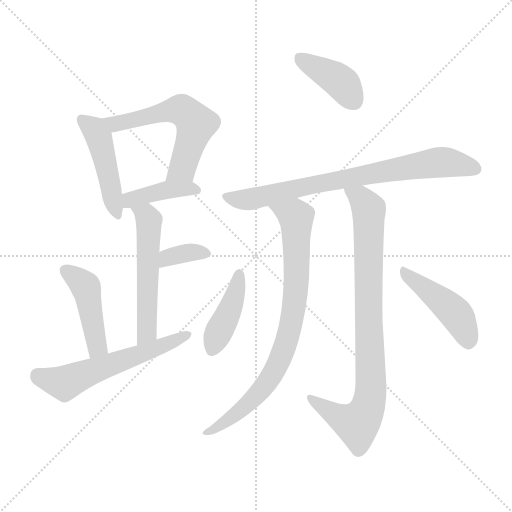
t = 0.00 s
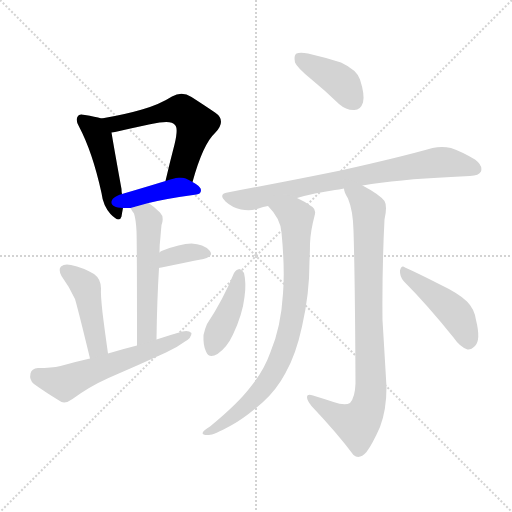
t = 1.86 s
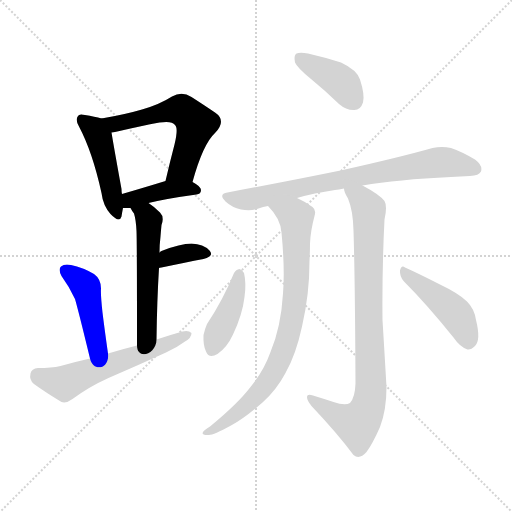
t = 3.73 s
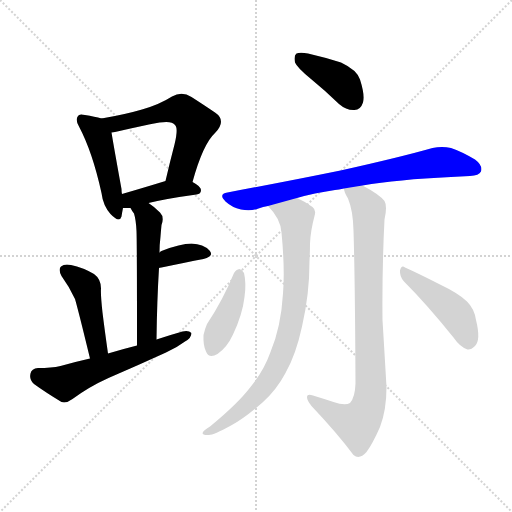
t = 5.59 s
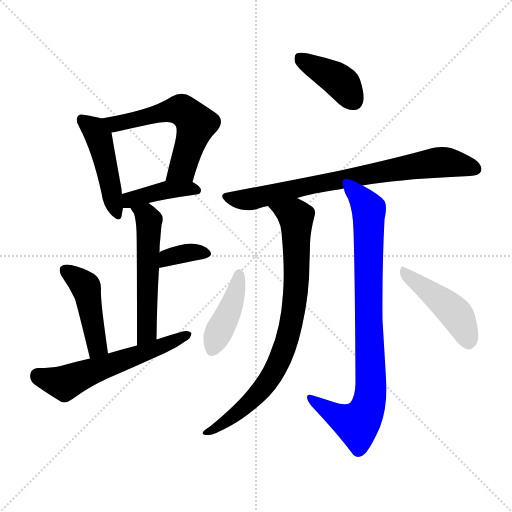
t = 7.45 s
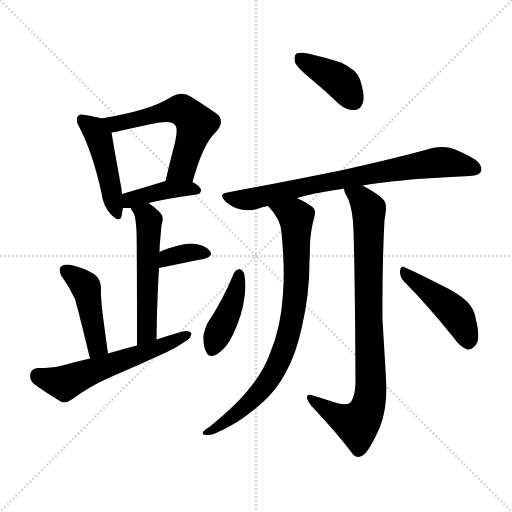
t = 9.32 s

The animated SVG that drew these frames (rendered in a browser with its animation timeline set to each time). Animation: 13 CSS @keyframes rules; one cycle of 9.32 s.

<svg version="1.1" viewBox="0 0 1024 1024" xmlns="http://www.w3.org/2000/svg">
  <g stroke="lightgray" stroke-dasharray="1,1" stroke-width="1" transform="scale(4, 4)">
    <line x1="0" y1="0" x2="256" y2="256"></line>
    <line x1="256" y1="0" x2="0" y2="256"></line>
    <line x1="128" y1="0" x2="128" y2="256"></line>
    <line x1="0" y1="128" x2="256" y2="128"></line>
  </g>
<g transform="scale(1, -1) translate(0, -900)">
   <style type="text/css">
    @keyframes keyframes0 {
      from {
       stroke: blue;
       stroke-dashoffset: 462;
       stroke-width: 128;
       }
       60% {
       animation-timing-function: step-end;
       stroke: blue;
       stroke-dashoffset: 0;
       stroke-width: 128;
       }
       to {
       stroke: black;
       stroke-width: 1024;
       }
       }
       #make-me-a-hanzi-animation-0 {
         animation: keyframes0 0.625977s both;
         animation-delay: 0.000000s;
         animation-timing-function: linear;
       }
    @keyframes keyframes1 {
      from {
       stroke: blue;
       stroke-dashoffset: 579;
       stroke-width: 128;
       }
       65% {
       animation-timing-function: step-end;
       stroke: blue;
       stroke-dashoffset: 0;
       stroke-width: 128;
       }
       to {
       stroke: black;
       stroke-width: 1024;
       }
       }
       #make-me-a-hanzi-animation-1 {
         animation: keyframes1 0.721191s both;
         animation-delay: 0.625977s;
         animation-timing-function: linear;
       }
    @keyframes keyframes2 {
      from {
       stroke: blue;
       stroke-dashoffset: 401;
       stroke-width: 128;
       }
       57% {
       animation-timing-function: step-end;
       stroke: blue;
       stroke-dashoffset: 0;
       stroke-width: 128;
       }
       to {
       stroke: black;
       stroke-width: 1024;
       }
       }
       #make-me-a-hanzi-animation-2 {
         animation: keyframes2 0.576335s both;
         animation-delay: 1.347168s;
         animation-timing-function: linear;
       }
    @keyframes keyframes3 {
      from {
       stroke: blue;
       stroke-dashoffset: 540;
       stroke-width: 128;
       }
       64% {
       animation-timing-function: step-end;
       stroke: blue;
       stroke-dashoffset: 0;
       stroke-width: 128;
       }
       to {
       stroke: black;
       stroke-width: 1024;
       }
       }
       #make-me-a-hanzi-animation-3 {
         animation: keyframes3 0.689453s both;
         animation-delay: 1.923503s;
         animation-timing-function: linear;
       }
    @keyframes keyframes4 {
      from {
       stroke: blue;
       stroke-dashoffset: 354;
       stroke-width: 128;
       }
       54% {
       animation-timing-function: step-end;
       stroke: blue;
       stroke-dashoffset: 0;
       stroke-width: 128;
       }
       to {
       stroke: black;
       stroke-width: 1024;
       }
       }
       #make-me-a-hanzi-animation-4 {
         animation: keyframes4 0.538086s both;
         animation-delay: 2.612956s;
         animation-timing-function: linear;
       }
    @keyframes keyframes5 {
      from {
       stroke: blue;
       stroke-dashoffset: 445;
       stroke-width: 128;
       }
       59% {
       animation-timing-function: step-end;
       stroke: blue;
       stroke-dashoffset: 0;
       stroke-width: 128;
       }
       to {
       stroke: black;
       stroke-width: 1024;
       }
       }
       #make-me-a-hanzi-animation-5 {
         animation: keyframes5 0.612142s both;
         animation-delay: 3.151042s;
         animation-timing-function: linear;
       }
    @keyframes keyframes6 {
      from {
       stroke: blue;
       stroke-dashoffset: 579;
       stroke-width: 128;
       }
       65% {
       animation-timing-function: step-end;
       stroke: blue;
       stroke-dashoffset: 0;
       stroke-width: 128;
       }
       to {
       stroke: black;
       stroke-width: 1024;
       }
       }
       #make-me-a-hanzi-animation-6 {
         animation: keyframes6 0.721191s both;
         animation-delay: 3.763184s;
         animation-timing-function: linear;
       }
    @keyframes keyframes7 {
      from {
       stroke: blue;
       stroke-dashoffset: 398;
       stroke-width: 128;
       }
       56% {
       animation-timing-function: step-end;
       stroke: blue;
       stroke-dashoffset: 0;
       stroke-width: 128;
       }
       to {
       stroke: black;
       stroke-width: 1024;
       }
       }
       #make-me-a-hanzi-animation-7 {
         animation: keyframes7 0.573893s both;
         animation-delay: 4.484375s;
         animation-timing-function: linear;
       }
    @keyframes keyframes8 {
      from {
       stroke: blue;
       stroke-dashoffset: 763;
       stroke-width: 128;
       }
       71% {
       animation-timing-function: step-end;
       stroke: blue;
       stroke-dashoffset: 0;
       stroke-width: 128;
       }
       to {
       stroke: black;
       stroke-width: 1024;
       }
       }
       #make-me-a-hanzi-animation-8 {
         animation: keyframes8 0.870931s both;
         animation-delay: 5.058268s;
         animation-timing-function: linear;
       }
    @keyframes keyframes9 {
      from {
       stroke: blue;
       stroke-dashoffset: 806;
       stroke-width: 128;
       }
       72% {
       animation-timing-function: step-end;
       stroke: blue;
       stroke-dashoffset: 0;
       stroke-width: 128;
       }
       to {
       stroke: black;
       stroke-width: 1024;
       }
       }
       #make-me-a-hanzi-animation-9 {
         animation: keyframes9 0.905924s both;
         animation-delay: 5.929199s;
         animation-timing-function: linear;
       }
    @keyframes keyframes10 {
      from {
       stroke: blue;
       stroke-dashoffset: 856;
       stroke-width: 128;
       }
       74% {
       animation-timing-function: step-end;
       stroke: blue;
       stroke-dashoffset: 0;
       stroke-width: 128;
       }
       to {
       stroke: black;
       stroke-width: 1024;
       }
       }
       #make-me-a-hanzi-animation-10 {
         animation: keyframes10 0.946615s both;
         animation-delay: 6.835124s;
         animation-timing-function: linear;
       }
    @keyframes keyframes11 {
      from {
       stroke: blue;
       stroke-dashoffset: 417;
       stroke-width: 128;
       }
       58% {
       animation-timing-function: step-end;
       stroke: blue;
       stroke-dashoffset: 0;
       stroke-width: 128;
       }
       to {
       stroke: black;
       stroke-width: 1024;
       }
       }
       #make-me-a-hanzi-animation-11 {
         animation: keyframes11 0.589355s both;
         animation-delay: 7.781738s;
         animation-timing-function: linear;
       }
    @keyframes keyframes12 {
      from {
       stroke: blue;
       stroke-dashoffset: 448;
       stroke-width: 128;
       }
       59% {
       animation-timing-function: step-end;
       stroke: blue;
       stroke-dashoffset: 0;
       stroke-width: 128;
       }
       to {
       stroke: black;
       stroke-width: 1024;
       }
       }
       #make-me-a-hanzi-animation-12 {
         animation: keyframes12 0.614583s both;
         animation-delay: 8.371094s;
         animation-timing-function: linear;
       }
</style>
<path d="M 203.0 663.0 Q 190.0 667.0 170.0 670.0 Q 158.0 673.0 156.0 668.0 Q 150.0 661.0 158.0 647.0 Q 185.0 596.0 203.0 514.0 Q 206.0 489.0 221.0 472.0 Q 239.0 453.0 243.0 467.0 Q 244.0 474.0 246.0 484.0 L 244.0 512.0 Q 243.0 516.0 243.0 522.0 Q 227.0 610.0 223.0 635.0 C 219.0 659.0 219.0 659.0 203.0 663.0 Z" fill="lightgray"></path> 
<path d="M 385.0 536.0 Q 406.0 612.0 430.0 634.0 Q 454.0 659.0 430.0 675.0 Q 411.0 688.0 383.0 706.0 Q 364.0 718.0 344.0 707.0 Q 319.0 691.0 284.0 681.0 Q 250.0 671.0 203.0 663.0 C 173.0 658.0 193.0 630.0 223.0 635.0 Q 229.0 636.0 239.0 638.0 Q 282.0 648.0 319.0 655.0 Q 344.0 659.0 350.0 650.0 Q 357.0 644.0 349.0 611.0 Q 340.0 577.0 331.0 538.0 C 324.0 509.0 377.0 507.0 385.0 536.0 Z" fill="lightgray"></path> 
<path d="M 297.0 494.0 Q 334.0 503.0 393.0 511.0 Q 402.0 512.0 402.0 520.0 Q 402.0 527.0 385.0 536.0 C 364.0 548.0 360.0 547.0 331.0 538.0 Q 282.0 523.0 244.0 512.0 C 215.0 504.0 216.0 484.0 246.0 484.0 Q 252.0 484.0 261.0 484.0 L 297.0 494.0 Z" fill="lightgray"></path> 
<path d="M 313.0 221.0 Q 314.0 299.0 318.0 364.0 L 319.0 395.0 Q 319.0 411.0 321.0 427.0 Q 322.0 440.0 323.0 450.0 Q 329.0 466.0 320.0 475.0 Q 308.0 487.0 297.0 494.0 C 272.0 511.0 246.0 510.0 261.0 484.0 Q 264.0 478.0 268.0 473.0 Q 272.0 460.0 273.0 438.0 Q 274.0 414.0 274.0 209.0 C 274.0 179.0 313.0 191.0 313.0 221.0 Z" fill="lightgray"></path> 
<path d="M 318.0 364.0 Q 319.0 365.0 323.0 365.0 Q 371.0 375.0 407.0 382.0 Q 429.0 388.0 419.0 399.0 Q 407.0 412.0 383.0 413.0 Q 361.0 413.0 323.0 398.0 Q 320.0 397.0 319.0 395.0 C 297.0 375.0 289.0 356.0 318.0 364.0 Z" fill="lightgray"></path> 
<path d="M 150.0 302.0 Q 157.0 278.0 180.0 183.0 C 187.0 154.0 220.0 163.0 216.0 193.0 Q 209.0 242.0 205.0 275.0 Q 201.0 312.0 202.0 323.0 Q 202.0 342.0 188.0 352.0 Q 166.0 365.0 142.0 370.0 Q 129.0 373.0 122.0 367.0 Q 116.0 361.0 123.0 348.0 Q 139.0 326.0 150.0 302.0 Z" fill="lightgray"></path> 
<path d="M 180.0 183.0 Q 149.0 176.0 121.0 168.0 Q 103.0 164.0 76.0 164.0 Q 63.0 163.0 61.0 153.0 Q 58.0 140.0 68.0 132.0 Q 90.0 116.0 123.0 96.0 Q 133.0 93.0 145.0 102.0 Q 179.0 127.0 217.0 144.0 Q 275.0 169.0 332.0 195.0 Q 354.0 205.0 370.0 217.0 Q 383.0 224.0 383.0 234.0 Q 377.0 240.0 365.0 237.0 Q 340.0 230.0 313.0 221.0 L 274.0 209.0 Q 246.0 202.0 216.0 193.0 L 180.0 183.0 Z" fill="lightgray"></path> 
<path d="M 622.0 742.0 Q 649.0 720.0 678.0 692.0 Q 693.0 679.0 709.0 680.0 Q 721.0 680.0 726.0 695.0 Q 730.0 710.0 720.0 741.0 Q 714.0 760.0 682.0 775.0 Q 651.0 785.0 616.0 793.0 Q 600.0 796.0 593.0 793.0 Q 587.0 789.0 590.0 775.0 Q 594.0 765.0 622.0 742.0 Z" fill="lightgray"></path> 
<path d="M 681.0 559.0 Q 578.0 538.0 455.0 515.0 Q 436.0 512.0 451.0 497.0 Q 464.0 485.0 482.0 481.0 Q 501.0 477.0 517.0 483.0 Q 526.0 487.0 536.0 488.0 L 594.0 504.0 Q 628.0 514.0 670.0 520.0 Q 677.0 521.0 688.0 523.0 L 725.0 529.0 Q 795.0 541.0 902.0 546.0 L 940.0 548.0 Q 958.0 549.0 962.0 557.0 Q 966.0 569.0 950.0 581.0 Q 923.0 597.0 902.0 604.0 Q 884.0 608.0 865.0 604.0 Q 798.0 585.0 681.0 559.0 Z" fill="lightgray"></path> 
<path d="M 536.0 488.0 Q 561.0 463.0 563.0 435.0 Q 570.0 362.0 566.0 313.0 Q 562.0 246.0 541.0 196.0 Q 528.0 159.0 501.0 126.0 Q 476.0 93.0 420.0 47.0 Q 408.0 40.0 406.0 36.0 Q 402.0 29.0 418.0 30.0 Q 427.0 30.0 462.0 49.0 Q 487.0 62.0 525.0 95.0 Q 553.0 120.0 571.0 154.0 Q 592.0 191.0 604.0 247.0 Q 619.0 311.0 619.0 378.0 Q 620.0 397.0 620.0 413.0 Q 621.0 438.0 629.0 468.0 Q 633.0 480.0 625.0 486.0 Q 612.0 496.0 594.0 504.0 C 567.0 517.0 516.0 511.0 536.0 488.0 Z" fill="lightgray"></path> 
<path d="M 688.0 523.0 Q 688.0 516.0 696.0 503.0 Q 706.0 479.0 707.0 439.0 Q 710.0 346.0 711.0 133.0 Q 710.0 105.0 700.0 94.0 Q 690.0 88.0 667.0 96.0 Q 649.0 102.0 626.0 109.0 Q 614.0 113.0 614.0 106.0 Q 614.0 99.0 623.0 88.0 Q 675.0 33.0 707.0 -10.0 Q 719.0 -20.0 733.0 -4.0 Q 745.0 12.0 760.0 46.0 Q 773.0 80.0 773.0 126.0 Q 770.0 178.0 765.0 260.0 Q 764.0 363.0 769.0 461.0 Q 775.0 488.0 769.0 498.0 Q 759.0 511.0 725.0 529.0 C 699.0 544.0 677.0 551.0 688.0 523.0 Z" fill="lightgray"></path> 
<path d="M 468.0 354.0 Q 446.0 300.0 414.0 252.0 Q 410.0 243.0 407.0 230.0 Q 406.0 209.0 412.0 197.0 Q 418.0 182.0 435.0 192.0 Q 454.0 205.0 466.0 231.0 Q 485.0 271.0 489.0 306.0 Q 493.0 333.0 488.0 354.0 Q 484.0 361.0 479.0 362.0 Q 472.0 361.0 468.0 354.0 Z" fill="lightgray"></path> 
<path d="M 808.0 337.0 Q 854.0 291.0 907.0 225.0 Q 920.0 206.0 935.0 201.0 Q 942.0 200.0 950.0 208.0 Q 962.0 220.0 952.0 260.0 Q 949.0 282.0 934.0 297.0 Q 918.0 313.0 878.0 332.0 Q 835.0 354.0 810.0 365.0 Q 803.0 371.0 800.0 359.0 Q 799.0 347.0 808.0 337.0 Z" fill="lightgray"></path> 
      <clipPath id="make-me-a-hanzi-clip-0">
      <path d="M 203.0 663.0 Q 190.0 667.0 170.0 670.0 Q 158.0 673.0 156.0 668.0 Q 150.0 661.0 158.0 647.0 Q 185.0 596.0 203.0 514.0 Q 206.0 489.0 221.0 472.0 Q 239.0 453.0 243.0 467.0 Q 244.0 474.0 246.0 484.0 L 244.0 512.0 Q 243.0 516.0 243.0 522.0 Q 227.0 610.0 223.0 635.0 C 219.0 659.0 219.0 659.0 203.0 663.0 Z" fill="lightgray"></path>
      </clipPath>
      <path clip-path="url(#make-me-a-hanzi-clip-0)" d="M 164.0 661.0 L 184.0 646.0 L 200.0 619.0 L 233.0 473.0 " fill="none" id="make-me-a-hanzi-animation-0" stroke-dasharray="334 668" stroke-linecap="round"></path>

      <clipPath id="make-me-a-hanzi-clip-1">
      <path d="M 385.0 536.0 Q 406.0 612.0 430.0 634.0 Q 454.0 659.0 430.0 675.0 Q 411.0 688.0 383.0 706.0 Q 364.0 718.0 344.0 707.0 Q 319.0 691.0 284.0 681.0 Q 250.0 671.0 203.0 663.0 C 173.0 658.0 193.0 630.0 223.0 635.0 Q 229.0 636.0 239.0 638.0 Q 282.0 648.0 319.0 655.0 Q 344.0 659.0 350.0 650.0 Q 357.0 644.0 349.0 611.0 Q 340.0 577.0 331.0 538.0 C 324.0 509.0 377.0 507.0 385.0 536.0 Z" fill="lightgray"></path>
      </clipPath>
      <path clip-path="url(#make-me-a-hanzi-clip-1)" d="M 211.0 662.0 L 232.0 652.0 L 338.0 678.0 L 372.0 675.0 L 392.0 652.0 L 390.0 643.0 L 365.0 563.0 L 338.0 544.0 " fill="none" id="make-me-a-hanzi-animation-1" stroke-dasharray="451 902" stroke-linecap="round"></path>

      <clipPath id="make-me-a-hanzi-clip-2">
      <path d="M 297.0 494.0 Q 334.0 503.0 393.0 511.0 Q 402.0 512.0 402.0 520.0 Q 402.0 527.0 385.0 536.0 C 364.0 548.0 360.0 547.0 331.0 538.0 Q 282.0 523.0 244.0 512.0 C 215.0 504.0 216.0 484.0 246.0 484.0 Q 252.0 484.0 261.0 484.0 L 297.0 494.0 Z" fill="lightgray"></path>
      </clipPath>
      <path clip-path="url(#make-me-a-hanzi-clip-2)" d="M 254.0 492.0 L 268.0 503.0 L 328.0 520.0 L 393.0 520.0 " fill="none" id="make-me-a-hanzi-animation-2" stroke-dasharray="273 546" stroke-linecap="round"></path>

      <clipPath id="make-me-a-hanzi-clip-3">
      <path d="M 313.0 221.0 Q 314.0 299.0 318.0 364.0 L 319.0 395.0 Q 319.0 411.0 321.0 427.0 Q 322.0 440.0 323.0 450.0 Q 329.0 466.0 320.0 475.0 Q 308.0 487.0 297.0 494.0 C 272.0 511.0 246.0 510.0 261.0 484.0 Q 264.0 478.0 268.0 473.0 Q 272.0 460.0 273.0 438.0 Q 274.0 414.0 274.0 209.0 C 274.0 179.0 313.0 191.0 313.0 221.0 Z" fill="lightgray"></path>
      </clipPath>
      <path clip-path="url(#make-me-a-hanzi-clip-3)" d="M 268.0 481.0 L 293.0 469.0 L 298.0 460.0 L 294.0 236.0 L 277.0 222.0 " fill="none" id="make-me-a-hanzi-animation-3" stroke-dasharray="412 824" stroke-linecap="round"></path>

      <clipPath id="make-me-a-hanzi-clip-4">
      <path d="M 318.0 364.0 Q 319.0 365.0 323.0 365.0 Q 371.0 375.0 407.0 382.0 Q 429.0 388.0 419.0 399.0 Q 407.0 412.0 383.0 413.0 Q 361.0 413.0 323.0 398.0 Q 320.0 397.0 319.0 395.0 C 297.0 375.0 289.0 356.0 318.0 364.0 Z" fill="lightgray"></path>
      </clipPath>
      <path clip-path="url(#make-me-a-hanzi-clip-4)" d="M 319.0 372.0 L 335.0 385.0 L 367.0 393.0 L 411.0 392.0 " fill="none" id="make-me-a-hanzi-animation-4" stroke-dasharray="226 452" stroke-linecap="round"></path>

      <clipPath id="make-me-a-hanzi-clip-5">
      <path d="M 150.0 302.0 Q 157.0 278.0 180.0 183.0 C 187.0 154.0 220.0 163.0 216.0 193.0 Q 209.0 242.0 205.0 275.0 Q 201.0 312.0 202.0 323.0 Q 202.0 342.0 188.0 352.0 Q 166.0 365.0 142.0 370.0 Q 129.0 373.0 122.0 367.0 Q 116.0 361.0 123.0 348.0 Q 139.0 326.0 150.0 302.0 Z" fill="lightgray"></path>
      </clipPath>
      <path clip-path="url(#make-me-a-hanzi-clip-5)" d="M 130.0 360.0 L 172.0 325.0 L 194.0 214.0 L 183.0 196.0 " fill="none" id="make-me-a-hanzi-animation-5" stroke-dasharray="317 634" stroke-linecap="round"></path>

      <clipPath id="make-me-a-hanzi-clip-6">
      <path d="M 180.0 183.0 Q 149.0 176.0 121.0 168.0 Q 103.0 164.0 76.0 164.0 Q 63.0 163.0 61.0 153.0 Q 58.0 140.0 68.0 132.0 Q 90.0 116.0 123.0 96.0 Q 133.0 93.0 145.0 102.0 Q 179.0 127.0 217.0 144.0 Q 275.0 169.0 332.0 195.0 Q 354.0 205.0 370.0 217.0 Q 383.0 224.0 383.0 234.0 Q 377.0 240.0 365.0 237.0 Q 340.0 230.0 313.0 221.0 L 274.0 209.0 Q 246.0 202.0 216.0 193.0 L 180.0 183.0 Z" fill="lightgray"></path>
      </clipPath>
      <path clip-path="url(#make-me-a-hanzi-clip-6)" d="M 75.0 150.0 L 129.0 134.0 L 377.0 231.0 " fill="none" id="make-me-a-hanzi-animation-6" stroke-dasharray="451 902" stroke-linecap="round"></path>

      <clipPath id="make-me-a-hanzi-clip-7">
      <path d="M 622.0 742.0 Q 649.0 720.0 678.0 692.0 Q 693.0 679.0 709.0 680.0 Q 721.0 680.0 726.0 695.0 Q 730.0 710.0 720.0 741.0 Q 714.0 760.0 682.0 775.0 Q 651.0 785.0 616.0 793.0 Q 600.0 796.0 593.0 793.0 Q 587.0 789.0 590.0 775.0 Q 594.0 765.0 622.0 742.0 Z" fill="lightgray"></path>
      </clipPath>
      <path clip-path="url(#make-me-a-hanzi-clip-7)" d="M 599.0 785.0 L 674.0 742.0 L 708.0 698.0 " fill="none" id="make-me-a-hanzi-animation-7" stroke-dasharray="270 540" stroke-linecap="round"></path>

      <clipPath id="make-me-a-hanzi-clip-8">
      <path d="M 681.0 559.0 Q 578.0 538.0 455.0 515.0 Q 436.0 512.0 451.0 497.0 Q 464.0 485.0 482.0 481.0 Q 501.0 477.0 517.0 483.0 Q 526.0 487.0 536.0 488.0 L 594.0 504.0 Q 628.0 514.0 670.0 520.0 Q 677.0 521.0 688.0 523.0 L 725.0 529.0 Q 795.0 541.0 902.0 546.0 L 940.0 548.0 Q 958.0 549.0 962.0 557.0 Q 966.0 569.0 950.0 581.0 Q 923.0 597.0 902.0 604.0 Q 884.0 608.0 865.0 604.0 Q 798.0 585.0 681.0 559.0 Z" fill="lightgray"></path>
      </clipPath>
      <path clip-path="url(#make-me-a-hanzi-clip-8)" d="M 453.0 506.0 L 506.0 502.0 L 635.0 533.0 L 884.0 576.0 L 951.0 562.0 " fill="none" id="make-me-a-hanzi-animation-8" stroke-dasharray="635 1270" stroke-linecap="round"></path>

      <clipPath id="make-me-a-hanzi-clip-9">
      <path d="M 536.0 488.0 Q 561.0 463.0 563.0 435.0 Q 570.0 362.0 566.0 313.0 Q 562.0 246.0 541.0 196.0 Q 528.0 159.0 501.0 126.0 Q 476.0 93.0 420.0 47.0 Q 408.0 40.0 406.0 36.0 Q 402.0 29.0 418.0 30.0 Q 427.0 30.0 462.0 49.0 Q 487.0 62.0 525.0 95.0 Q 553.0 120.0 571.0 154.0 Q 592.0 191.0 604.0 247.0 Q 619.0 311.0 619.0 378.0 Q 620.0 397.0 620.0 413.0 Q 621.0 438.0 629.0 468.0 Q 633.0 480.0 625.0 486.0 Q 612.0 496.0 594.0 504.0 C 567.0 517.0 516.0 511.0 536.0 488.0 Z" fill="lightgray"></path>
      </clipPath>
      <path clip-path="url(#make-me-a-hanzi-clip-9)" d="M 545.0 484.0 L 592.0 465.0 L 590.0 301.0 L 573.0 216.0 L 542.0 146.0 L 526.0 124.0 L 482.0 79.0 L 413.0 34.0 " fill="none" id="make-me-a-hanzi-animation-9" stroke-dasharray="678 1356" stroke-linecap="round"></path>

      <clipPath id="make-me-a-hanzi-clip-10">
      <path d="M 688.0 523.0 Q 688.0 516.0 696.0 503.0 Q 706.0 479.0 707.0 439.0 Q 710.0 346.0 711.0 133.0 Q 710.0 105.0 700.0 94.0 Q 690.0 88.0 667.0 96.0 Q 649.0 102.0 626.0 109.0 Q 614.0 113.0 614.0 106.0 Q 614.0 99.0 623.0 88.0 Q 675.0 33.0 707.0 -10.0 Q 719.0 -20.0 733.0 -4.0 Q 745.0 12.0 760.0 46.0 Q 773.0 80.0 773.0 126.0 Q 770.0 178.0 765.0 260.0 Q 764.0 363.0 769.0 461.0 Q 775.0 488.0 769.0 498.0 Q 759.0 511.0 725.0 529.0 C 699.0 544.0 677.0 551.0 688.0 523.0 Z" fill="lightgray"></path>
      </clipPath>
      <path clip-path="url(#make-me-a-hanzi-clip-10)" d="M 695.0 520.0 L 722.0 504.0 L 738.0 474.0 L 738.0 94.0 L 725.0 64.0 L 712.0 53.0 L 680.0 65.0 L 621.0 104.0 " fill="none" id="make-me-a-hanzi-animation-10" stroke-dasharray="728 1456" stroke-linecap="round"></path>

      <clipPath id="make-me-a-hanzi-clip-11">
      <path d="M 468.0 354.0 Q 446.0 300.0 414.0 252.0 Q 410.0 243.0 407.0 230.0 Q 406.0 209.0 412.0 197.0 Q 418.0 182.0 435.0 192.0 Q 454.0 205.0 466.0 231.0 Q 485.0 271.0 489.0 306.0 Q 493.0 333.0 488.0 354.0 Q 484.0 361.0 479.0 362.0 Q 472.0 361.0 468.0 354.0 Z" fill="lightgray"></path>
      </clipPath>
      <path clip-path="url(#make-me-a-hanzi-clip-11)" d="M 478.0 352.0 L 464.0 290.0 L 425.0 201.0 " fill="none" id="make-me-a-hanzi-animation-11" stroke-dasharray="289 578" stroke-linecap="round"></path>

      <clipPath id="make-me-a-hanzi-clip-12">
      <path d="M 808.0 337.0 Q 854.0 291.0 907.0 225.0 Q 920.0 206.0 935.0 201.0 Q 942.0 200.0 950.0 208.0 Q 962.0 220.0 952.0 260.0 Q 949.0 282.0 934.0 297.0 Q 918.0 313.0 878.0 332.0 Q 835.0 354.0 810.0 365.0 Q 803.0 371.0 800.0 359.0 Q 799.0 347.0 808.0 337.0 Z" fill="lightgray"></path>
      </clipPath>
      <path clip-path="url(#make-me-a-hanzi-clip-12)" d="M 810.0 354.0 L 913.0 271.0 L 936.0 216.0 " fill="none" id="make-me-a-hanzi-animation-12" stroke-dasharray="320 640" stroke-linecap="round"></path>

</g>
</svg>
